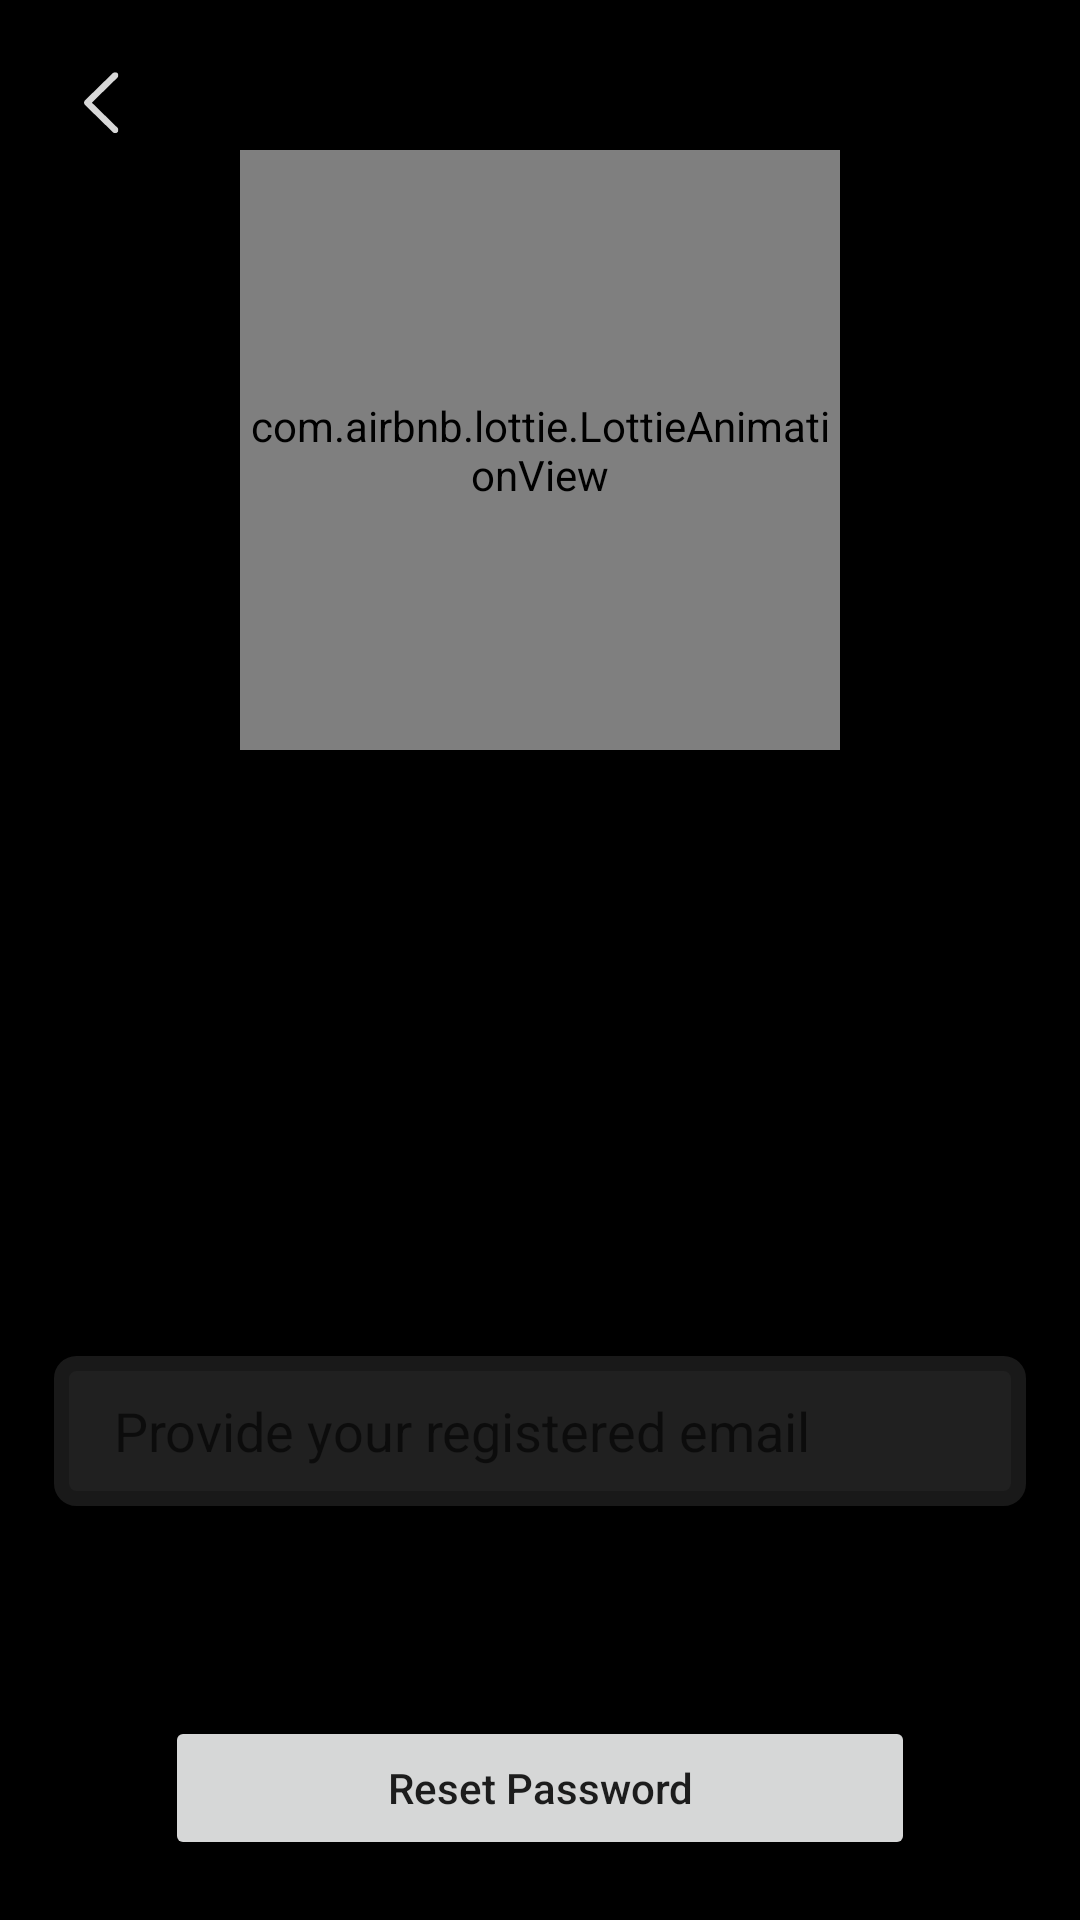

Write the Android layout XML for this screen, with the resource values it uses.
<!-- AndroidManifest.xml: application theme Theme.CarFlip -->
<!-- res/layout/activity_forget_password.xml -->
<?xml version="1.0" encoding="utf-8"?>
<androidx.constraintlayout.widget.ConstraintLayout xmlns:android="http://schemas.android.com/apk/res/android"
    xmlns:app="http://schemas.android.com/apk/res-auto"
    xmlns:tools="http://schemas.android.com/tools"
    android:id="@+id/main"
    android:layout_width="match_parent"
    android:layout_height="match_parent"
    android:background="#000000"
    tools:context="com.example.carflip.authentication.forget_passwordActivity">


    <com.airbnb.lottie.LottieAnimationView
        android:id="@+id/ForgetPassImg"
        android:layout_width="200dp"
        android:layout_height="200dp"
        android:layout_marginTop="50dp"
        app:layout_constraintEnd_toEndOf="parent"
        app:layout_constraintStart_toStartOf="parent"
        app:layout_constraintTop_toTopOf="parent"
        app:lottie_autoPlay="true"
        app:lottie_loop="true"
        app:lottie_rawRes="@raw/forget_password_car_anime" />

    <TextView
        android:id="@+id/forgetmessage"
        android:layout_width="wrap_content"
        android:layout_height="wrap_content"
        android:layout_marginStart="8dp"
        android:layout_marginTop="8dp"
        android:layout_marginEnd="8dp"
        android:text="@string/forgot_password_On_frp"
        android:textSize="19sp"
        android:textStyle="bold"
        app:layout_constraintEnd_toEndOf="parent"
        app:layout_constraintStart_toStartOf="parent"
        app:layout_constraintTop_toBottomOf="@+id/ForgetPassImg" />

    <com.google.android.material.textfield.TextInputEditText
        android:id="@+id/forget_email"
        android:layout_width="match_parent"
        android:layout_height="50dp"
        android:layout_marginStart="18dp"
        android:layout_marginEnd="18dp"
        android:layout_marginBottom="70dp"
        android:background="@drawable/login_bar"
        android:hint="@string/provide_your_registered_email"
        android:minHeight="50dp"
        android:paddingStart="20dp"
        app:layout_constraintBottom_toTopOf="@+id/reset_btn"
        app:layout_constraintEnd_toEndOf="parent"
        app:layout_constraintHorizontal_bias="0.0"
        app:layout_constraintStart_toStartOf="parent" />


    <Button

        android:id="@+id/reset_btn"
        android:layout_width="250dp"
        android:layout_height="wrap_content"
        android:layout_marginBottom="20dp"
        android:text="@string/reset_password"
        android:textAllCaps="false"
        app:layout_constraintBottom_toBottomOf="parent"
        app:layout_constraintEnd_toEndOf="parent"
        app:layout_constraintStart_toStartOf="parent" />

    <TextView
        android:id="@+id/Gobackbtn"
        android:layout_width="wrap_content"
        android:layout_height="wrap_content"
        android:layout_marginStart="20dp"
        android:layout_marginTop="20dp"
        android:drawableStart="@drawable/back_icon"
        android:text="@string/go_back"
        android:textSize="15sp"
        android:textStyle="bold"
        app:layout_constraintStart_toStartOf="parent"
        app:layout_constraintTop_toTopOf="parent" />


    <ImageView
        android:id="@+id/forgot_password_email_icon"
        android:layout_width="wrap_content"
        android:layout_height="15dp"
        android:layout_marginBottom="20dp"
        android:src="@drawable/red_email"
        android:visibility="gone"
        app:layout_constraintBottom_toTopOf="@+id/Forgot_password_container"
        app:layout_constraintEnd_toEndOf="parent"
        app:layout_constraintStart_toStartOf="parent" />

    <androidx.constraintlayout.widget.ConstraintLayout
        android:id="@+id/Forgot_password_container"
        android:layout_width="wrap_content"
        android:layout_height="wrap_content"
        android:layout_marginBottom="20dp"
        android:orientation="horizontal"
        app:layout_constraintBottom_toTopOf="@+id/forget_email"
        app:layout_constraintEnd_toEndOf="parent"
        app:layout_constraintStart_toStartOf="parent">

        <TextView
            android:id="@+id/Recovery_text"
            android:layout_width="match_parent"
            android:layout_height="wrap_content"
            android:text="@string/recovery_email_sent_successfully_check_your_inbox"
            android:textColor="#11A10C"
            android:visibility="gone"
            app:layout_constraintBottom_toBottomOf="parent"
            app:layout_constraintEnd_toEndOf="parent"
            app:layout_constraintStart_toStartOf="parent"
            app:layout_constraintTop_toTopOf="parent" />


    </androidx.constraintlayout.widget.ConstraintLayout>

    <ProgressBar
        android:id="@+id/forgot_progressBar"
        style="?android:attr/progressBarStyleHorizontal"
        android:layout_width="200dp"
        android:layout_height="wrap_content"

        android:indeterminate="true"
        android:indeterminateOnly="false"
        android:visibility="gone"
        app:layout_constraintBottom_toTopOf="@+id/reset_btn"
        app:layout_constraintEnd_toEndOf="parent"
        app:layout_constraintStart_toStartOf="parent"
        app:layout_constraintTop_toBottomOf="@+id/forget_email" />


</androidx.constraintlayout.widget.ConstraintLayout>
<!-- resources referenced by this layout -->
<resources>
  <!-- drawable back_icon (drawable) -->
  <vector xmlns:android="http://schemas.android.com/apk/res/android"
      android:width="28dp"
      android:height="29dp"
      android:viewportWidth="28"
      android:viewportHeight="29">
    <group>
      <clip-path
          android:pathData="M8.008,4.045h11.461v20.355h-11.461z"/>
      <path
          android:pathData="M8.008,14.217C8.008,14.51 8.114,14.768 8.336,14.99L17.629,24.072C17.829,24.283 18.086,24.389 18.391,24.389C19,24.389 19.469,23.932 19.469,23.322C19.469,23.018 19.34,22.76 19.153,22.56L10.622,14.217L19.153,5.873C19.34,5.674 19.469,5.404 19.469,5.111C19.469,4.502 19,4.045 18.391,4.045C18.086,4.045 17.829,4.15 17.629,4.35L8.336,13.443C8.114,13.654 8.008,13.924 8.008,14.217Z"
          android:fillColor="#FFFFFF"
          android:fillAlpha="0.85"/>
    </group>
  </vector>
  <!-- drawable login_bar (drawable) -->
  <?xml version="1.0" encoding="utf-8"?>
  <shape xmlns:android="http://schemas.android.com/apk/res/android">
      <solid
          android:color="#202020"/>
      <corners
          android:radius="5dp"/>
      <stroke
          android:width="5dp"
          android:color="#191919" />
  </shape>
  <string name="forgot_password_On_frp">forgot password?</string>
  <string name="go_back">Go Back</string>
  <string name="provide_your_registered_email">Provide your registered email</string>
  <string name="recovery_email_sent_successfully_check_your_inbox">Recovery email sent successfully! Check your Inbox</string>
  <string name="reset_password">Reset Password</string>
  <style name="Theme.CarFlip" parent="Theme.AppCompat.Light.NoActionBar">
  
          
          <item name="colorPrimary">@color/white</item>
          <item name="colorPrimaryVariant">@color/black</item>
          <item name="colorOnPrimary">@color/black</item>
          
          
          <item name="android:statusBarColor">@color/black</item>
          
      </style>
  <color name="white">#F8F8FF</color>
  <color name="black">#FF000000</color>
</resources>
